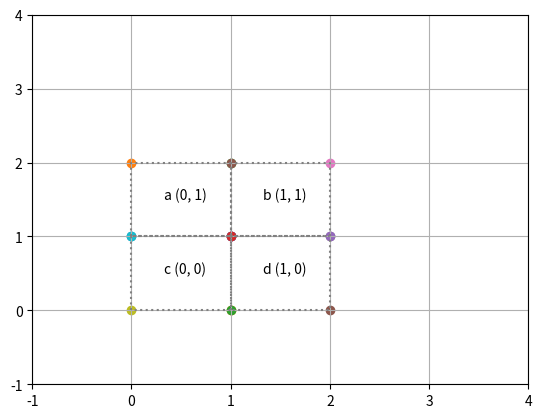

This figure's Python source:
import matplotlib.pyplot as plt
import numpy as np
import string

I = np.eye(3)

def plot_box(plt, x0, y0, txt, w=1, h=1):
    plt.scatter(x0, y0)
    plt.scatter(x0, y0 + h)
    plt.scatter(x0 + w, y0 + h)
    plt.scatter(x0 + w, y0)
    plt.plot([x0, x0, x0 + w, x0 + w, x0], [y0, y0 + h, y0 + h, y0, y0], color="gray", linestyle='dotted')
    plt.text(x0 + (.33 * w), y0 + (.5 * h), txt)

#             x0, y0, letter
a = np.array((0,  1,  0))
b = np.array((1,  1,  1))
c = np.array((0,  0,  2))
d = np.array((1,  0,  3))

A = np.array([a, b, c, d])
fig = plt.figure()
ax = plt.gca()
for pt in A:
    x0, y0, i = I @ pt
    x0, y0, i = int(x0), int(y0), int(i)
    plot_box(plt, x0, y0, f"{string.ascii_letters[int(i)]} ({x0}, {y0})")

ax.set_xticks(np.arange(-1, 5, 1))
ax.set_yticks(np.arange(-1, 5, 1))
plt.grid()
plt.show()